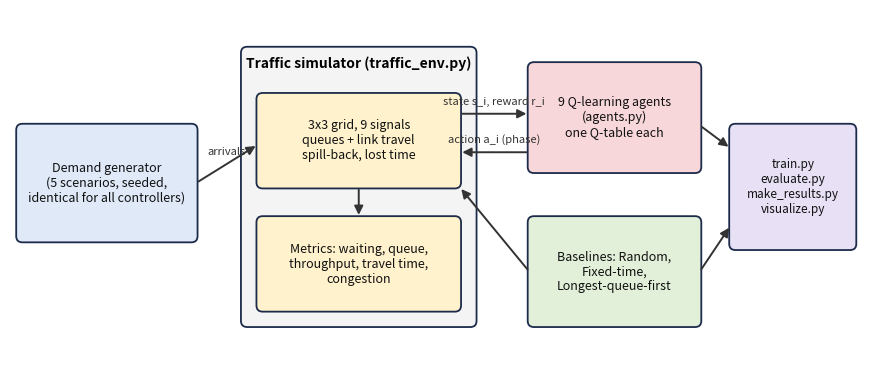

Write the Python code that produced this figure. (Note: this script raises an exception after producing the figure.)
"""Draws the system-architecture and agent-interaction diagrams used in the report and slides."""
import os, sys
import matplotlib
matplotlib.use("Agg")
import matplotlib.pyplot as plt
from matplotlib.patches import FancyBboxPatch, FancyArrowPatch


def box(ax, x, y, w, h, text, fc, fs=9, ec="#1c2b4a"):
    ax.add_patch(FancyBboxPatch((x, y), w, h, boxstyle="round,pad=0.02,rounding_size=0.08", fc=fc, ec=ec, lw=1.3))
    ax.text(x + w / 2, y + h / 2, text, ha="center", va="center", fontsize=fs, color="#111")


def arrow(ax, p1, p2, text="", rad=0.0, fs=8):
    ax.add_patch(FancyArrowPatch(p1, p2, arrowstyle="-|>", mutation_scale=13, lw=1.4, color="#333",
                                 connectionstyle=f"arc3,rad={rad}"))
    if text:
        ax.text((p1[0] + p2[0]) / 2, (p1[1] + p2[1]) / 2 + 0.12, text, ha="center", fontsize=fs, color="#333")


def architecture(out):
    fig, ax = plt.subplots(figsize=(11, 4.6))
    ax.set_xlim(0, 11); ax.set_ylim(0, 4.6); ax.axis("off")
    box(ax, 0.1, 1.6, 2.3, 1.5, "Demand generator\n(5 scenarios, seeded,\nidentical for all controllers)", "#dfe9f7")
    box(ax, 3.0, 0.5, 3.0, 3.6, "", "#f4f4f4")
    ax.text(4.5, 3.85, "Traffic simulator (traffic_env.py)", ha="center", fontsize=10, fontweight="bold")
    box(ax, 3.2, 2.3, 2.6, 1.2, "3x3 grid, 9 signals\nqueues + link travel\nspill-back, lost time", "#fff2cc")
    box(ax, 3.2, 0.7, 2.6, 1.2, "Metrics: waiting, queue,\nthroughput, travel time,\ncongestion", "#fff2cc")
    box(ax, 6.7, 2.5, 2.2, 1.4, "9 Q-learning agents\n(agents.py)\none Q-table each", "#f8d7da")
    box(ax, 6.7, 0.5, 2.2, 1.4, "Baselines: Random,\nFixed-time,\nLongest-queue-first", "#e2f0d9")
    box(ax, 9.3, 1.5, 1.6, 1.6, "train.py\nevaluate.py\nmake_results.py\nvisualize.py", "#e8e0f5", fs=8.5)
    arrow(ax, (2.4, 2.35), (3.2, 2.85), "arrivals")
    arrow(ax, (5.8, 3.25), (6.7, 3.25), "state s_i, reward r_i")
    arrow(ax, (6.7, 2.75), (5.8, 2.75), "action a_i (phase)")
    arrow(ax, (6.7, 1.2), (5.8, 2.3), "")
    arrow(ax, (8.9, 3.1), (9.3, 2.8)); arrow(ax, (8.9, 1.2), (9.3, 1.8))
    arrow(ax, (4.5, 2.3), (4.5, 1.9))
    plt.savefig(out, dpi=170, bbox_inches="tight"); plt.close()


def interaction(out):
    fig, ax = plt.subplots(figsize=(6.2, 3.6))
    ax.set_xlim(0, 6.2); ax.set_ylim(0, 3.6); ax.axis("off")
    pos = {"A": (0.4, 1.3), "B": (2.5, 1.3), "C": (4.6, 1.3)}
    for k, (x, y) in pos.items():
        box(ax, x, y, 1.3, 1.0, f"Agent {k}\nQ-table {k}", "#f8d7da")
    arrow(ax, (1.7, 1.95), (2.5, 1.95), "downstream\noccupancy", fs=7)
    arrow(ax, (2.5, 1.65), (1.7, 1.65), "", fs=7)
    arrow(ax, (3.8, 1.95), (4.6, 1.95), "", fs=7); arrow(ax, (4.6, 1.65), (3.8, 1.65))
    ax.text(3.1, 0.75, "shared reward: r~_i = 0.7 r_i + 0.3 * mean(r_neighbours)", ha="center", fontsize=8)
    ax.text(3.1, 3.0, "Neighbouring agents exchange information;\nlearning stays decentralised (no central Q-function)", ha="center", fontsize=8.5)
    plt.savefig(out, dpi=170, bbox_inches="tight"); plt.close()


if __name__ == "__main__":
    rd = sys.argv[1] if len(sys.argv) > 1 else os.path.join("..", "05_Experimental_Results")
    architecture(os.path.join(rd, "architecture_diagram.png"))
    interaction(os.path.join(rd, "agent_interaction_diagram.png"))
